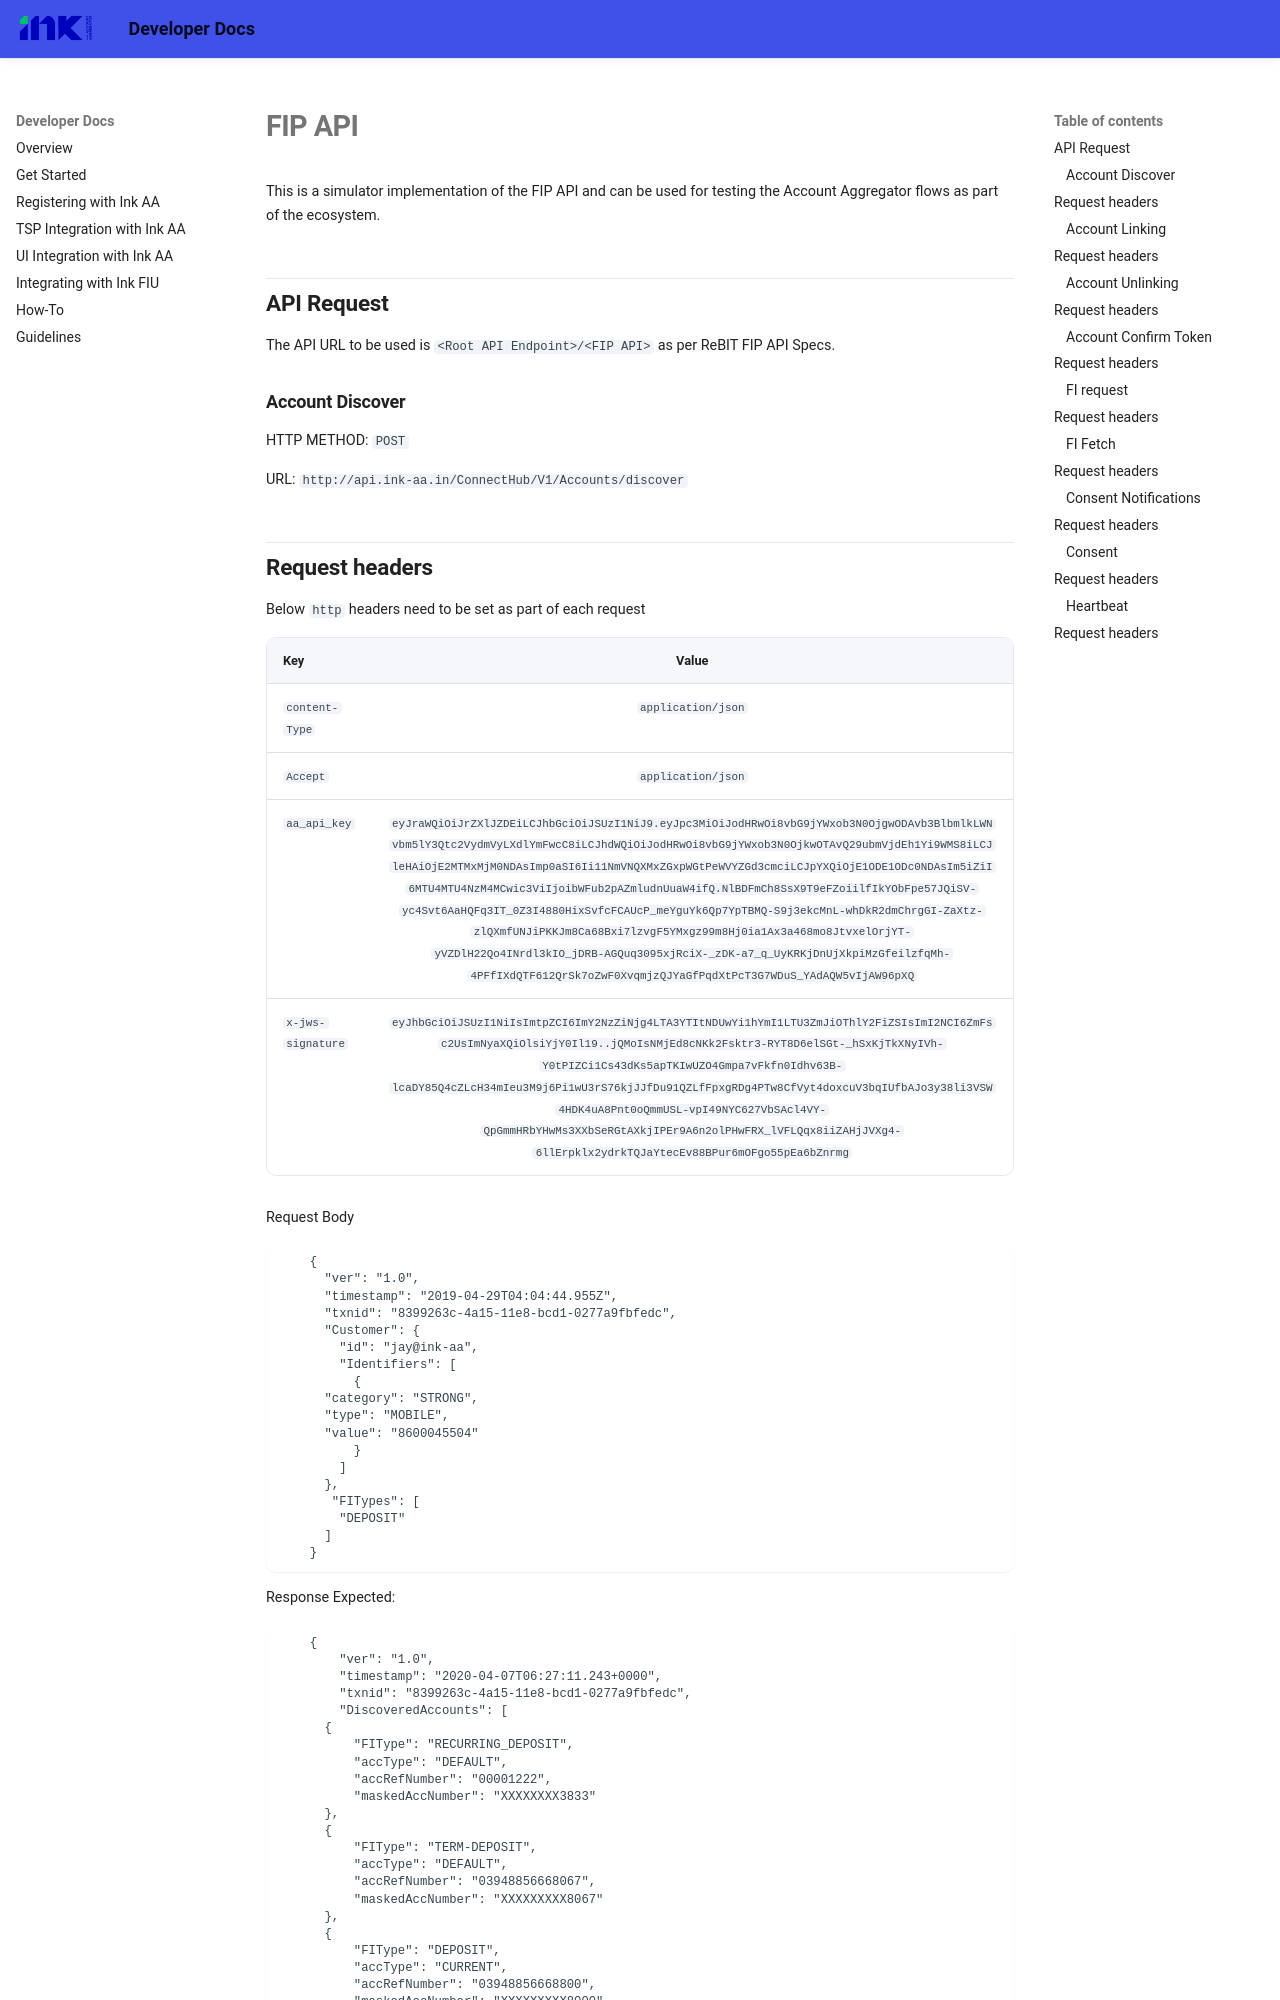

repository: Unacores/ink-aa-docs · page: fip_simulator/index.html · generator: mkdocs

# FIP API

This is a simulator implementation of the FIP API and can be used for testing the Account Aggregator flows as part of the ecosystem. 

## API Request

The API URL to be used is `<Root API Endpoint>/<FIP API>` as per ReBIT FIP API Specs.

### Account Discover

HTTP METHOD: `POST`

URL: `http://api.ink-aa.in/ConnectHub/V1/Accounts/discover`

## Request headers

Below `http` headers need to be set as part of each request

  |  Key          |   Value       |
  | ------------- |:-------------:|
  | `content-Type` | `application/json` |
  | `Accept` | `application/json` |
  | `aa_api_key`   | ```eyJraWQiOiJrZXlJZDEiLCJhbGciOiJSUzI1NiJ9.eyJpc3MiOiJodHRwOi8vbG9jYWxob3N0OjgwODAvb3BlbmlkLWNvbm5lY3Qtc2VydmVyLXdlYmFwcC8iLCJhdWQiOiJodHRwOi8vbG9jYWxob3N0OjkwOTAvQ29ubmVjdEh1Yi9WMS8iLCJleHAiOjE2MTMxMjM0NDAsImp0aSI6Ii11NmVNQXMxZGxpWGtPeWVYZGd3cmciLCJpYXQiOjE1ODE1ODc0NDAsIm5iZiI6MTU4MTU4NzM4MCwic3ViIjoibWFub2pAZmludnUuaW4ifQ.NlBDFmCh8SsX9T9eFZoiilfIkYObFpe57JQiSV-yc4Svt6AaHQFq3IT_0Z3I4880HixSvfcFCAUcP_meYguYk6Qp7YpTBMQ-S9j3ekcMnL-whDkR2dmChrgGI-ZaXtz-zlQXmfUNJiPKKJm8Ca68Bxi7lzvgF5YMxgz99m8Hj0ia1Ax3a468mo8JtvxelOrjYT-yVZDlH22Qo4INrdl3kIO_jDRB-AGQuq3095xjRciX-_zDK-a7_q_UyKRKjDnUjXkpiMzGfeilzfqMh-4PFfIXdQTF612QrSk7oZwF0XvqmjzQJYaGfPqdXtPcT3G7WDuS_YAdAQW5vIjAW96pXQ```      |
  | `x-jws-signature`   | ```eyJhbGciOiJSUzI1NiIsImtpZCI6ImY2NzZiNjg4LTA3YTItNDUwYi1hYmI1LTU3ZmJiOThlY2FiZSIsImI2NCI6ZmFsc2UsImNyaXQiOlsiYjY0Il19..jQMoIsNMjEd8cNKk2Fsktr3-RYT8D6elSGt-_hSxKjTkXNyIVh-Y0tPIZCi1Cs43dKs5apTKIwUZO4Gmpa7vFkfn0Idhv63B-lcaDY85Q4cZLcH34mIeu3M9j6Pi1wU3rS76kjJJfDu91QZLfFpxgRDg4PTw8CfVyt4doxcuV3bqIUfbAJo3y38li3VSW4HDK4uA8Pnt0oQmmUSL-vpI49NYC627VbSAcl4VY-QpGmmHRbYHwMs3XXbSeRGtAXkjIPEr9A6n2olPHwFRX_lVFLQqx8iiZAHjJVXg4-6llErpklx2ydrkTQJaYtecEv88BPur6mOFgo55pEa6bZnrmg```      |


Request Body


```
    {
      "ver": "1.0",
      "timestamp": "2019-04-29T04:04:44.955Z",
      "txnid": "8399263c-4a15-11e8-bcd1-0277a9fbfedc",
      "Customer": {
        "id": "jay@ink-aa",
        "Identifiers": [
          {
      "category": "STRONG",
      "type": "MOBILE",
      "value": "8600045504"
          }
        ]
      },
       "FITypes": [
        "DEPOSIT"
      ]
    }
```
Response Expected: 
```
    {
        "ver": "1.0",
        "timestamp": "2020-04-07T06:27:11.243+0000",
        "txnid": "8399263c-4a15-11e8-bcd1-0277a9fbfedc",
        "DiscoveredAccounts": [
      {
          "FIType": "RECURRING_DEPOSIT",
          "accType": "DEFAULT",
          "accRefNumber": "00001222",
          "maskedAccNumber": "XXXXXXXX3833"
      },
      {
          "FIType": "TERM-DEPOSIT",
          "accType": "DEFAULT",
          "accRefNumber": "03948856668067",
          "maskedAccNumber": "XXXXXXXXX8067"
      },
      {
          "FIType": "DEPOSIT",
          "accType": "CURRENT",
          "accRefNumber": "03948856668800",
          "maskedAccNumber": "XXXXXXXXX8000"
      },
      {
          "FIType": "DEPOSIT",
          "accType": "SAVINGS",
          "accRefNumber": "REF0009090",
          "maskedAccNumber": "XXXXXX9090"
      }
        ]
    }
```

### Account Linking

For simulation purpose, the customer account authentication is TOKEN based and an OTP is sent to the mobile no of the account holder. 

HTTP METHOD: `POST`

URL: `http://api.ink-aa.in/ConnectHub/V1/Accounts/link`
